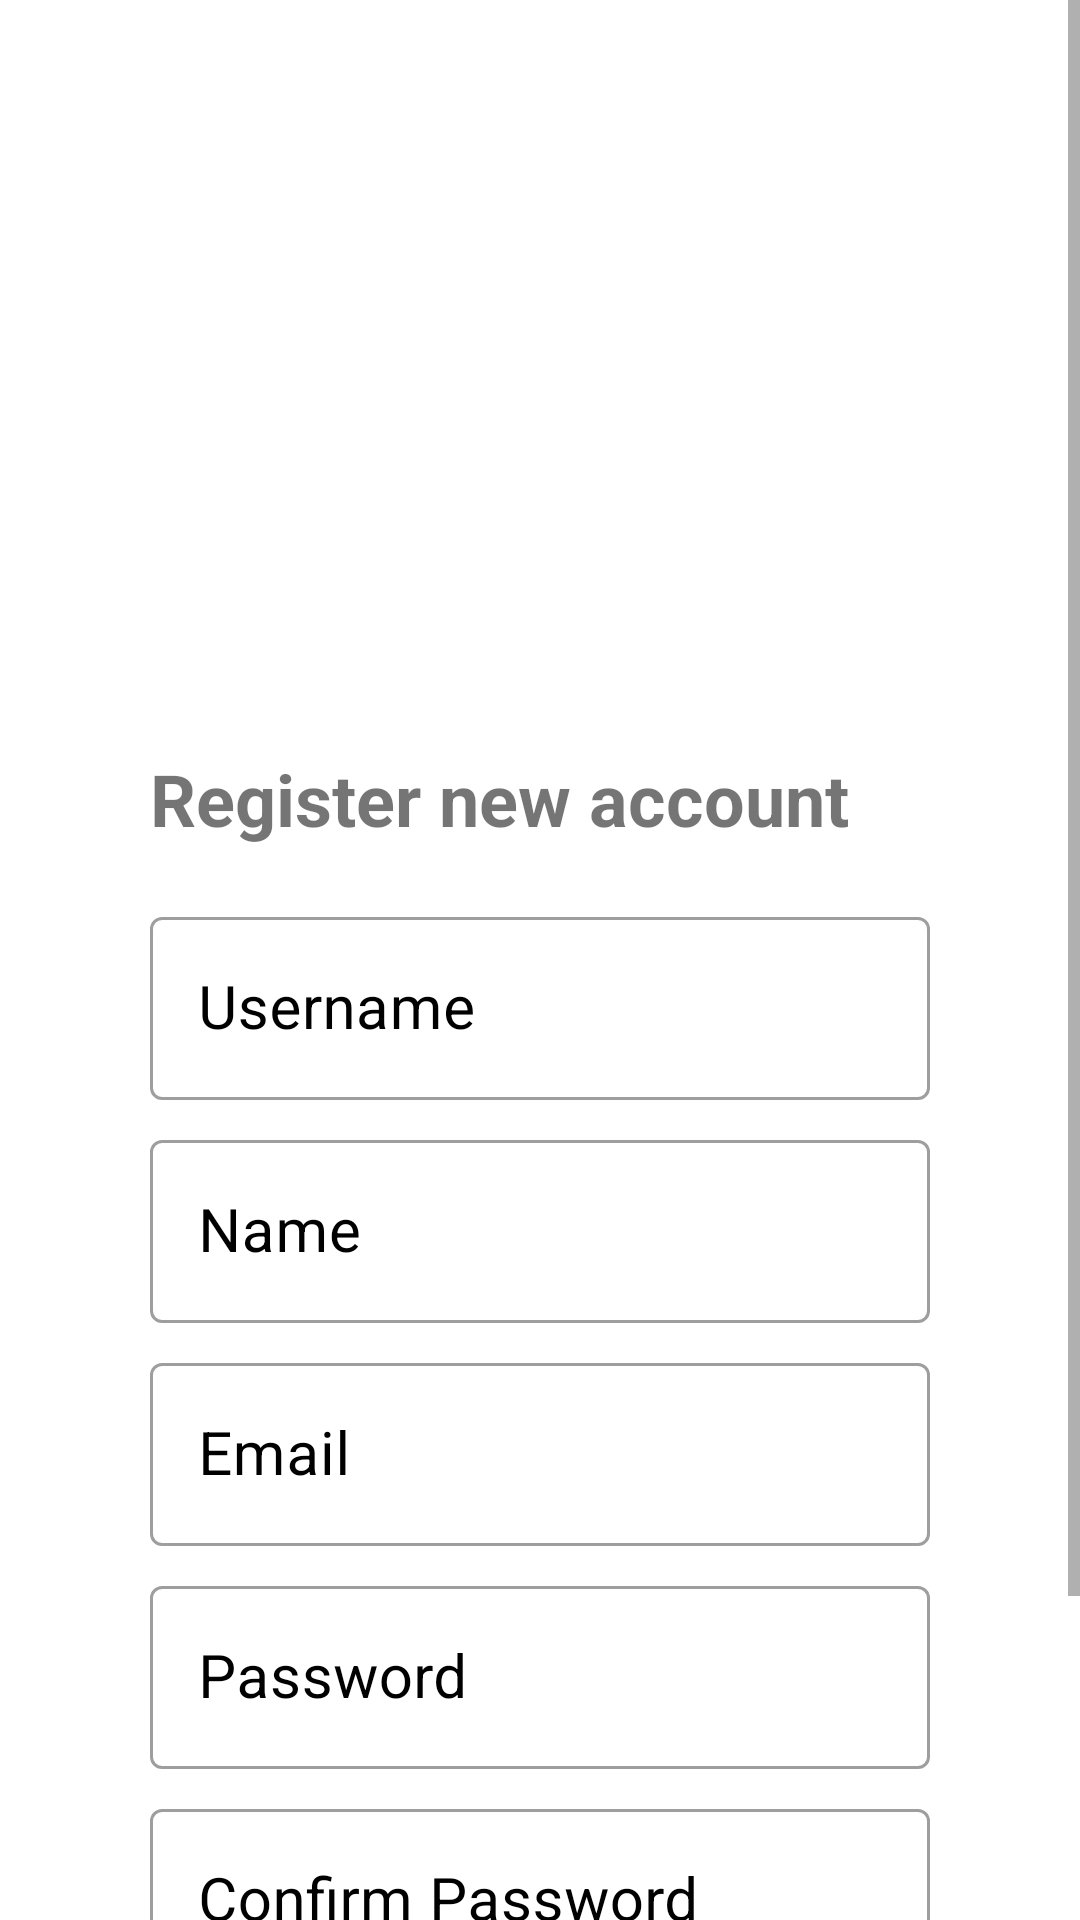

The Android layout XML behind this screen, and the referenced resources:
<!-- AndroidManifest.xml: application theme Theme.StudyBuddy -->
<!-- res/layout/activity_registration.xml -->
<?xml version="1.0" encoding="utf-8"?>
<ScrollView xmlns:android="http://schemas.android.com/apk/res/android"
    android:layout_width="match_parent"
    android:layout_height="wrap_content">

    <LinearLayout
        android:layout_width="match_parent"
        android:layout_height="wrap_content"
        android:orientation="vertical"
        android:padding="50dp">

        <ImageView
            android:id="@+id/imageView3"
            android:layout_width="match_parent"
            android:layout_height="150dp"
            android:layout_marginBottom="50dp"
            android:src="@drawable/logo" />

        <TextView
            android:id="@+id/textView"
            android:layout_width="313dp"
            android:layout_height="wrap_content"
            android:paddingBottom="10dp"
            android:text="@string/register_new_account"
            android:textSize="24sp"
            android:textStyle="bold" />

        <com.google.android.material.textfield.TextInputLayout
            style="@style/Widget.MaterialComponents.TextInputLayout.OutlinedBox"
            android:layout_width="match_parent"
            android:layout_height="wrap_content"
            android:layout_marginTop="8dp"
            android:textColorHint="@color/black">

            <com.google.android.material.textfield.TextInputEditText
                android:id="@+id/txtRegisterUserName"
                android:layout_width="match_parent"
                android:layout_height="match_parent"
                android:hint="@string/username"
                android:inputType="text"
                android:textSize="20sp" />
        </com.google.android.material.textfield.TextInputLayout>

        <com.google.android.material.textfield.TextInputLayout
            style="@style/Widget.MaterialComponents.TextInputLayout.OutlinedBox"
            android:layout_width="match_parent"
            android:layout_height="wrap_content"
            android:layout_marginTop="8dp"
            android:textColorHint="@color/black">

            <com.google.android.material.textfield.TextInputEditText
                android:id="@+id/txtRegisterName"
                android:layout_width="match_parent"
                android:layout_height="match_parent"
                android:hint="@string/name"
                android:inputType="text"
                android:textSize="20sp" />
        </com.google.android.material.textfield.TextInputLayout>

        <com.google.android.material.textfield.TextInputLayout
            style="@style/Widget.MaterialComponents.TextInputLayout.OutlinedBox"
            android:layout_width="match_parent"
            android:layout_height="wrap_content"
            android:layout_marginTop="8dp"
            android:textColorHint="@color/black">

            <com.google.android.material.textfield.TextInputEditText
                android:id="@+id/txtRegisterUserEmail"
                android:layout_width="match_parent"
                android:layout_height="match_parent"
                android:hint="@string/email"
                android:inputType="textEmailAddress"
                android:textSize="20sp" />
        </com.google.android.material.textfield.TextInputLayout>

        <com.google.android.material.textfield.TextInputLayout
            style="@style/Widget.MaterialComponents.TextInputLayout.OutlinedBox"
            android:layout_width="match_parent"
            android:layout_height="wrap_content"
            android:layout_marginTop="8dp"
            android:textColorHint="@color/black">

            <com.google.android.material.textfield.TextInputEditText
                android:id="@+id/txtRegisterUserPassword"
                android:layout_width="match_parent"
                android:layout_height="match_parent"
                android:hint="@string/password"
                android:inputType="textPassword"
                android:textSize="20sp" />
        </com.google.android.material.textfield.TextInputLayout>

        <com.google.android.material.textfield.TextInputLayout
            style="@style/Widget.MaterialComponents.TextInputLayout.OutlinedBox"
            android:layout_width="match_parent"
            android:layout_height="wrap_content"
            android:layout_marginTop="8dp"
            android:textColorHint="@color/black">

            <com.google.android.material.textfield.TextInputEditText
                android:id="@+id/txtRegisterUserPassword2"
                android:layout_width="match_parent"
                android:layout_height="match_parent"
                android:hint="Confirm Password"
                android:inputType="textPassword"
                android:textSize="20sp" />
        </com.google.android.material.textfield.TextInputLayout>

        <Button
            android:id="@+id/RegisterSubmit"
            android:layout_marginTop="8dp"
            android:layout_width="match_parent"
            android:layout_height="wrap_content"
            android:text="@string/submit" />

    </LinearLayout>
</ScrollView>
<!-- resources referenced by this layout -->
<resources>
  <color name="black">#FF000000</color>
  <string name="email">Email</string>
  <string name="name">Name</string>
  <string name="password">Password</string>
  <string name="register_new_account">Register new account</string>
  <string name="submit">Submit</string>
  <string name="username">Username</string>
  <style name="Theme.StudyBuddy" parent="Theme.MaterialComponents.Light.NoActionBar">
          
          <item name="colorPrimary">@color/purple_500</item>
          <item name="colorPrimaryVariant">@color/purple_700</item>
          <item name="colorOnPrimary">@color/white</item>
          
          <item name="colorSecondary">@color/teal_200</item>
          <item name="colorSecondaryVariant">@color/teal_700</item>
          <item name="colorOnSecondary">@color/black</item>
          
          <item name="android:statusBarColor" tools:targetApi="l">?attr/colorPrimaryVariant</item>
          
      </style>
  <color name="purple_500">#FF6200EE</color>
  <color name="purple_700">#FF3700B3</color>
  <color name="white">#FFFFFFFF</color>
  <color name="teal_200">#FF03DAC5</color>
  <color name="teal_700">#FF018786</color>
</resources>
